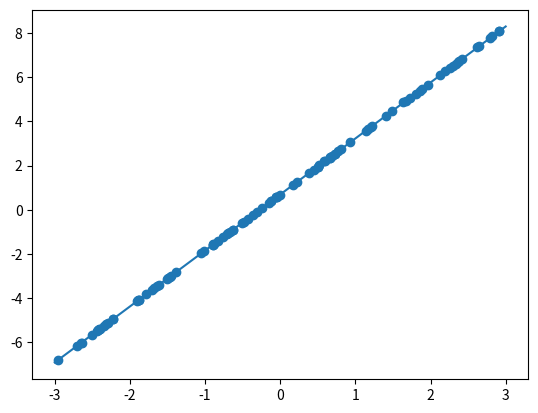

This chart was generated by the following Python code:
import numpy as np
import matplotlib.pyplot as plt
import random
def data_generator(n):
    X = []
    Y = []
    angle_const = random.uniform(-3.5,3.7)
    bias = random.uniform(-3.2,3.2)
    for i in range(n):
        noise = random.uniform(-0.02,0.02)
        x = random.uniform(-3,3)
        y = angle_const*x + bias + noise
        X.append([x]); Y.append([y])
    return X,Y

def get_model(X,Y):
    X,Y = np.array(X),np.array(Y)
    X = np.insert(X,0,[1]*X.shape[0],axis=1)
    print(X)
    return np.linalg.inv((X.T@X))@X.T@Y
def predict(W,fea):
    fea = np.array(fea)
    return np.sum(fea@W)

X,Y = data_generator(100)
print(X)
W = get_model(X,Y)
plt.scatter(X,Y)
x_plot = [3,-3]
y_plot = [predict(W,[1.0,3]),predict(W,[1.,-3.])]
plt.plot(x_plot,y_plot)
#plt.plot([0.5,-0,5],[predict(W,[1,0.5]),predict(W,[1,-0.5])])
print(W)
plt.show()
